Labelled photos from "OTTO_ML_Dataset", an image-classification folder in dhsig86/ottoatlas. The possible labels are: not otoscopic, normal, otite externa aguda, acute otitis media, chronic otitis media.

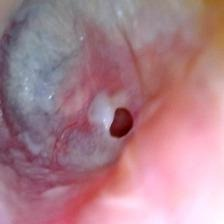
Label: chronic otitis media

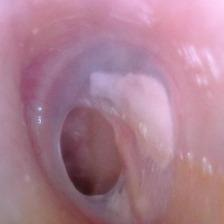
Label: chronic otitis media

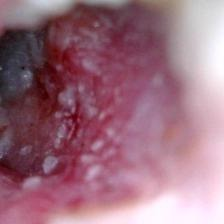
Label: otite externa aguda

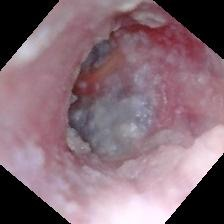
Label: otite externa aguda

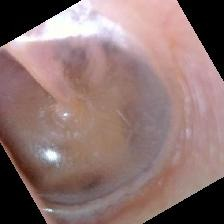
Label: normal

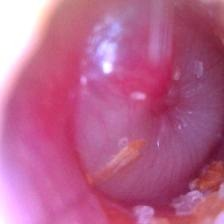
Label: acute otitis media
